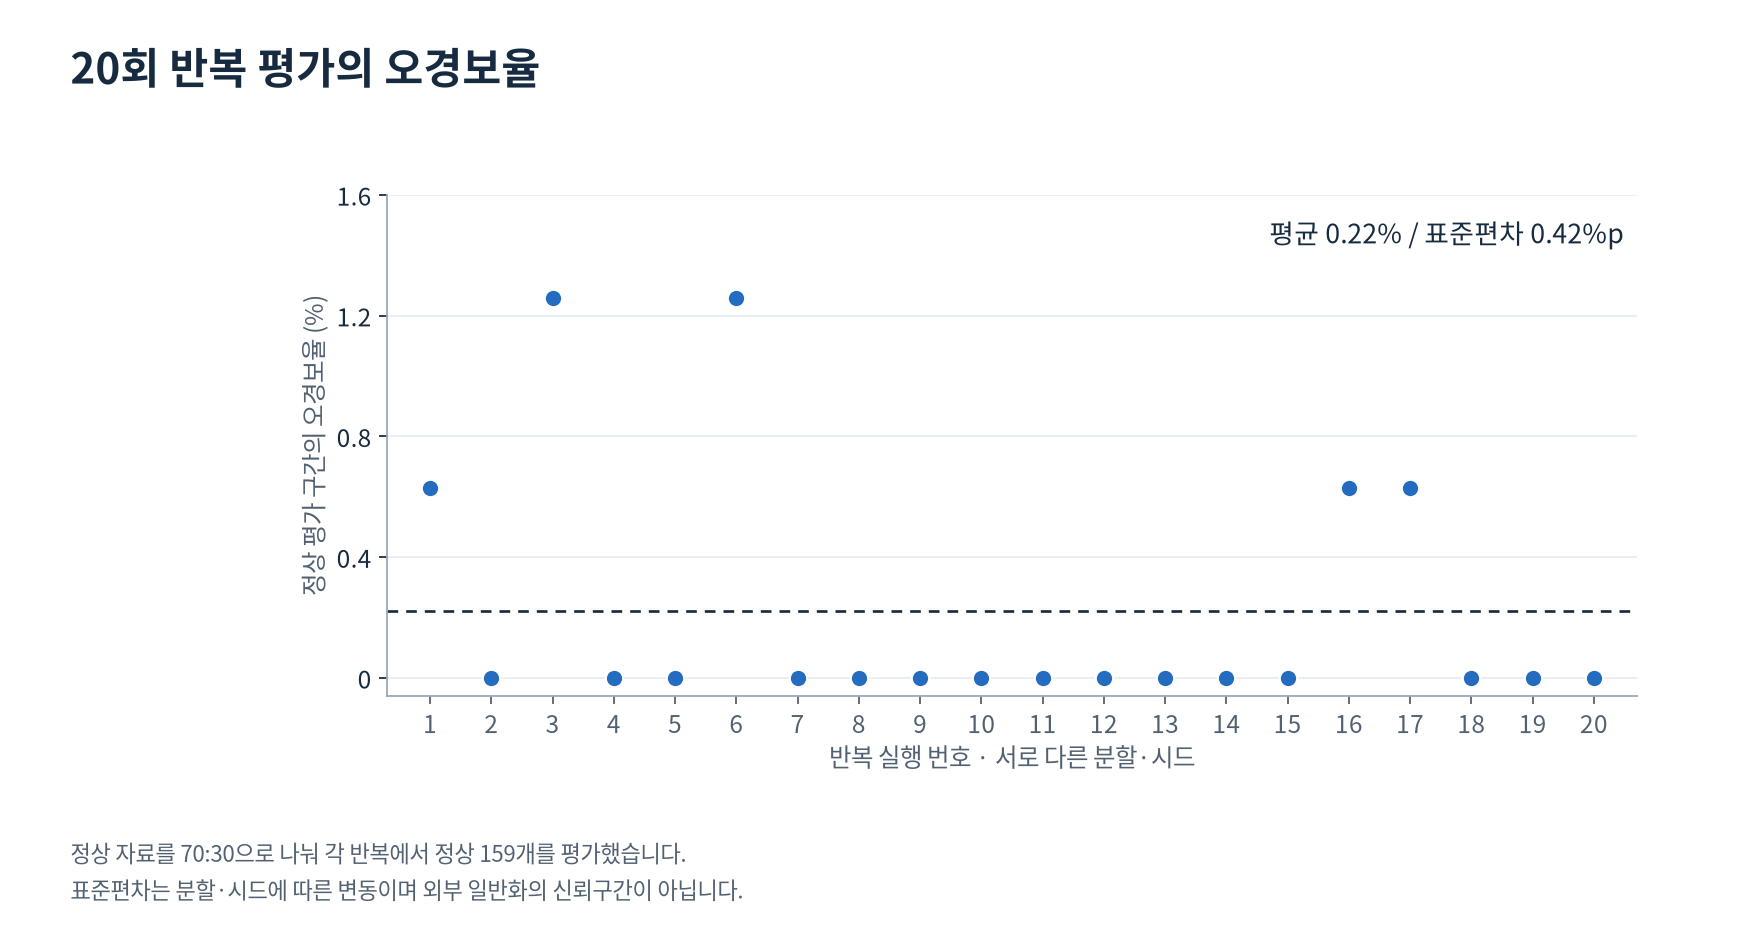

The table this chart was drawn from, first rows:
seed, normal_evaluation_n, false_alarm_pct
0, 159, 0.6289
1, 159, 0.0
2, 159, 1.258
3, 159, 0.0
4, 159, 0.0
5, 159, 1.258
6, 159, 0.0
7, 159, 0.0
8, 159, 0.0
9, 159, 0.0
10, 159, 0.0
11, 159, 0.0
12, 159, 0.0
13, 159, 0.0
14, 159, 0.0
15, 159, 0.6289
16, 159, 0.6289
17, 159, 0.0
18, 159, 0.0
19, 159, 0.0
